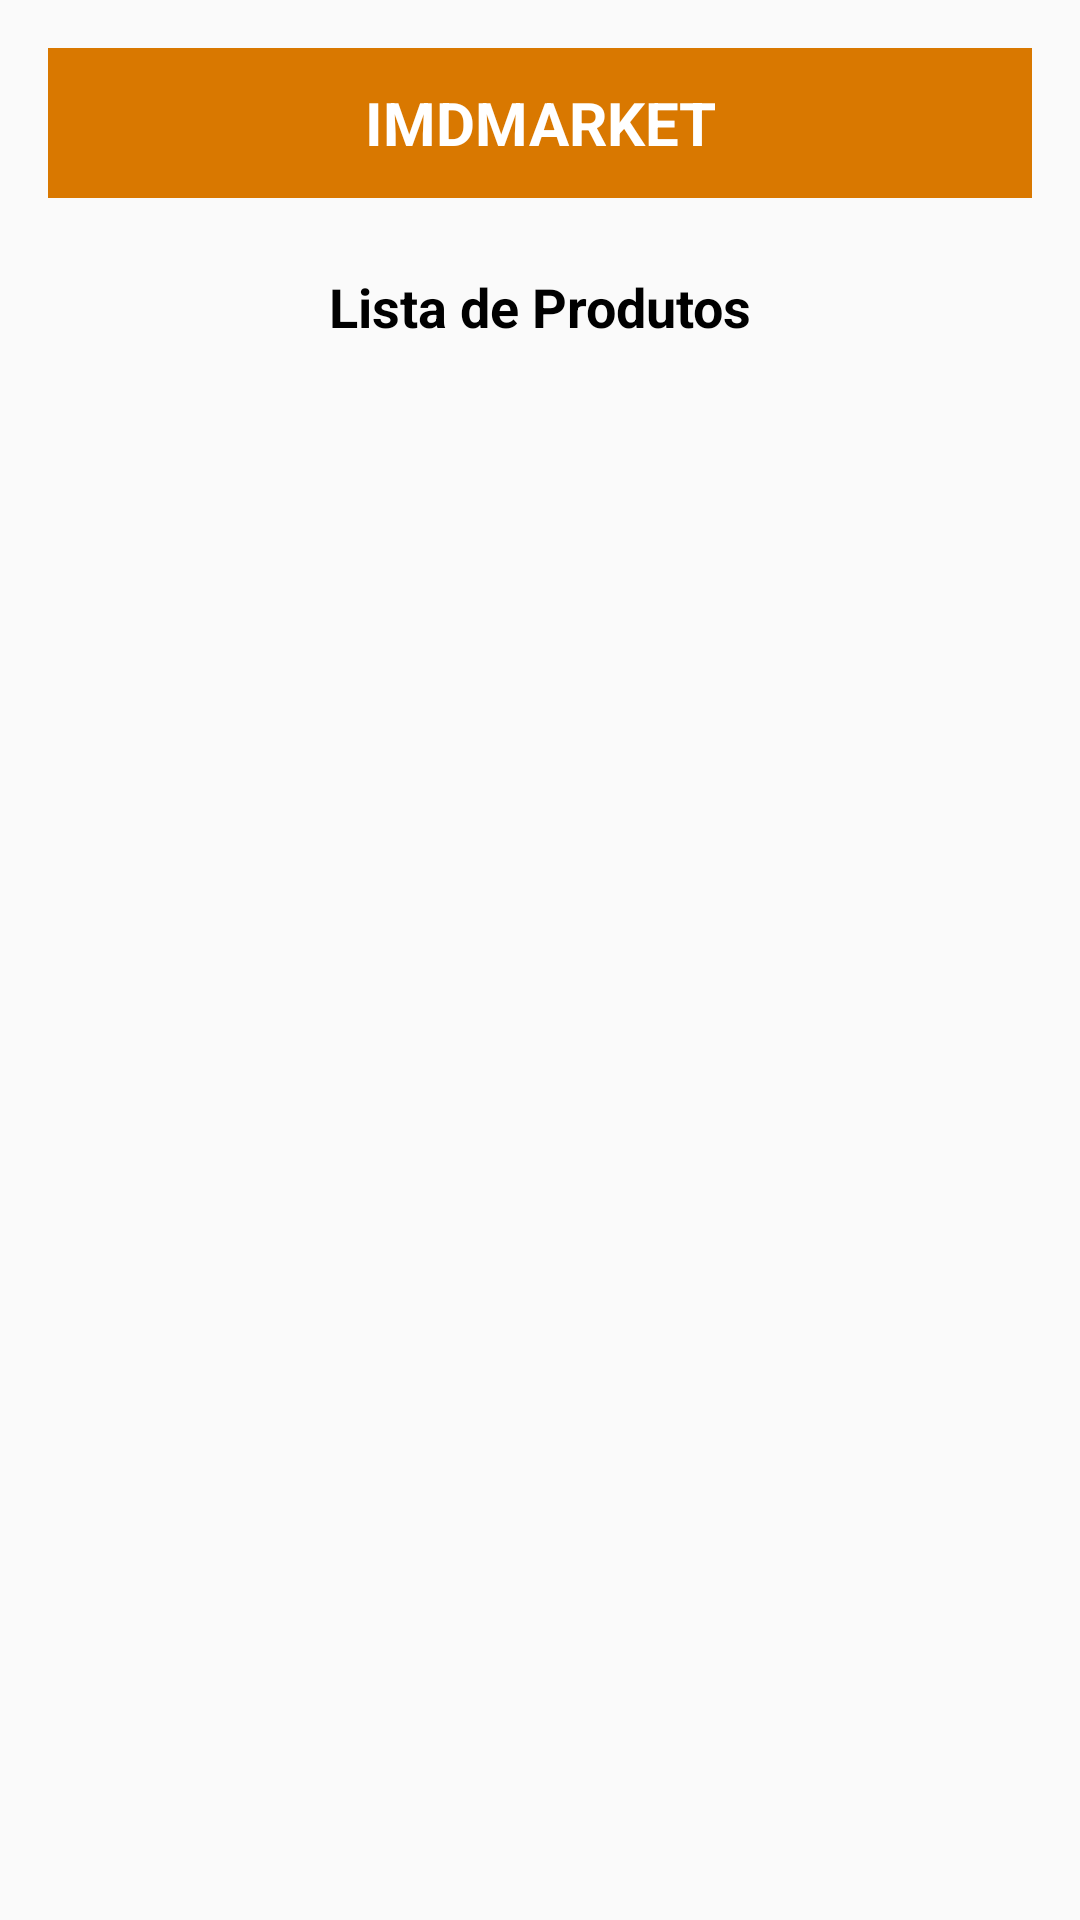

This screen was rendered from an Android layout file. Write that file and the resources it references.
<!-- AndroidManifest.xml: application theme Theme.ImdMarket -->
<!-- res/layout/activity_listar_produtos.xml -->
<?xml version="1.0" encoding="utf-8"?>
<androidx.constraintlayout.widget.ConstraintLayout
    xmlns:android="http://schemas.android.com/apk/res/android"
    xmlns:app="http://schemas.android.com/apk/res-auto"
    android:layout_width="match_parent"
    android:layout_height="match_parent"
    android:padding="16dp">

    
    <TextView
        android:id="@+id/header"
        android:layout_width="0dp"
        android:layout_height="50dp"
        android:background="#D97800"
        android:text="IMDMARKET"
        android:textColor="#FFFFFF"
        android:textSize="20sp"
        android:textStyle="bold"
        android:gravity="center"
        android:paddingTop="8dp"
        android:paddingBottom="8dp"
        app:layout_constraintTop_toTopOf="parent"
        app:layout_constraintStart_toStartOf="parent"
        app:layout_constraintEnd_toEndOf="parent" />

    
    <TextView
        android:id="@+id/titleListaProdutos"
        android:layout_width="wrap_content"
        android:layout_height="wrap_content"
        android:text="Lista de Produtos"
        android:textSize="18sp"
        android:textStyle="bold"
        android:textColor="#000000"
        app:layout_constraintTop_toBottomOf="@id/header"
        app:layout_constraintStart_toStartOf="parent"
        app:layout_constraintEnd_toEndOf="parent"
        android:layout_marginTop="24dp" />

    
    <androidx.recyclerview.widget.RecyclerView
        android:id="@+id/recyclerViewProdutos"
        android:layout_width="0dp"
        android:layout_height="0dp"
        app:layout_constraintTop_toBottomOf="@id/titleListaProdutos"
        app:layout_constraintStart_toStartOf="parent"
        app:layout_constraintEnd_toEndOf="parent"
        app:layout_constraintBottom_toBottomOf="parent"
        android:layout_marginTop="16dp" />

</androidx.constraintlayout.widget.ConstraintLayout>
<!-- resources referenced by this layout -->
<resources>
  <style name="Theme.ImdMarket" parent="Theme.AppCompat.Light.NoActionBar" />
</resources>
